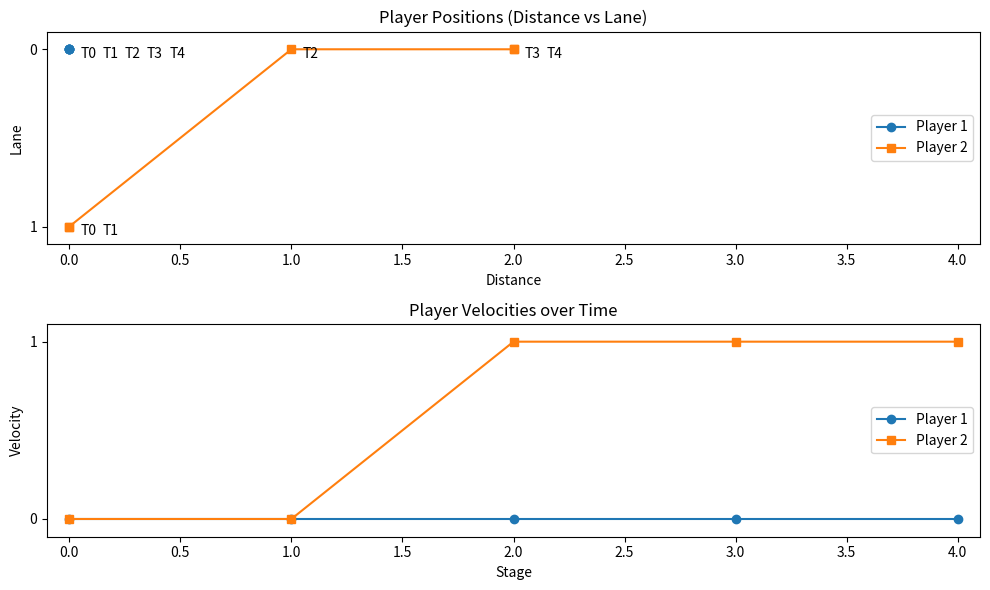

The script that saved this image:
"""
Graphics

Function to graph state output from drag race game
"""

import numpy as np
import matplotlib.pyplot as plt
from matplotlib.ticker import MultipleLocator
import matplotlib.ticker as plticker


def plot_race(states_played, states):
    """
    Visualize the race game by plotting the positions (distance and lane) of the players over time
    and their velocities on a separate graph, with each data point labeled with a timestamp.

    :param states_played: List of indices of states played over the stages
    :param states: List of all possible states as 3x2 numpy arrays
    """
    timestamps = ['T0', 'T1', 'T2', 'T3', 'T4', 'T5', 'T6', 'T7', 'T8']

    # Extract player positions and velocities over time from the states played
    player1_positions = [states[state_idx][:, 0] for state_idx in
                         states_played]  # (distance, lane, velocity) for player 1
    player2_positions = [states[state_idx][:, 1] for state_idx in
                         states_played]  # (distance, lane, velocity) for player 2

    player1_distances = [state[0] for state in player1_positions]
    player1_lanes = [state[1] for state in player1_positions]
    player1_velocities = [state[2] for state in player1_positions]

    player2_distances = [state[0] for state in player2_positions]
    player2_lanes = [state[1] for state in player2_positions]
    player2_velocities = [state[2] for state in player2_positions]

    # Create a plot with two subplots
    fig, axs = plt.subplots(2, 1, figsize=(10, 6))
    plt.subplots_adjust(left=0.3, hspace=0.5)

    # Plot player positions (distance and lane)

    axs[0].plot(player1_distances, player1_lanes, label='Player 1', marker='o', linestyle='-')
    axs[0].plot(player2_distances, player2_lanes, label='Player 2', marker='s', linestyle='-')
    # axs[0].invert_yaxis()

    # Ensure there is some minimum range for the axes
    axs[0].set_xlim(-0.1, len(states_played)-0.9)
    axs[0].set_ylim(max(player1_lanes + player2_lanes)+0.1, min(player1_lanes + player2_lanes)-0.1)

    offset1 = 0.05
    offset2 = 0.05
    last_coords1 = ()
    last_coords2 = ()
    for i in range(len(player1_positions)):
        txt = timestamps[i]

        if last_coords1 == (player1_distances[i], player1_lanes[i]):
            offset1 += 0.1
        else:
            offset1 = 0.05
        axs[0].annotate(txt, (player1_distances[i], player1_lanes[i]),
                        (player1_distances[i] + offset1, player1_lanes[i] + 0.05))

        if last_coords2 == (player2_distances[i], player2_lanes[i]):
            offset2 += 0.1
        else:
            offset2 = 0.05
        axs[0].annotate(txt, (player2_distances[i], player2_lanes[i]),
                        (player2_distances[i] + offset2, player2_lanes[i] + 0.05))

        last_coords1 = (player1_distances[i], player1_lanes[i])
        last_coords2 = (player2_distances[i], player2_lanes[i])

    axs[0].yaxis.set_major_locator(MultipleLocator(1))
    axs[0].set_xlabel('Distance')
    axs[0].set_ylabel('Lane')
    axs[0].set_title('Player Positions (Distance vs Lane)')
    axs[0].legend(loc='center right')
    axs[0].grid(False)

    # Plot player velocities
    axs[1].plot(player1_velocities, label='Player 1', marker='o', linestyle='-')
    axs[1].plot(player2_velocities, label='Player 2', marker='s', linestyle='-')

    # Ensure there is some minimum range for the axes
    axs[1].set_xlim(-0.1, len(states_played)-0.9)
    axs[1].set_ylim(min(player1_velocities + player2_velocities)-0.1, max(player1_velocities + player2_velocities)+0.1)

    axs[1].yaxis.set_major_locator(MultipleLocator(1))
    axs[1].set_xlabel('Stage')
    axs[1].set_ylabel('Velocity')
    axs[1].set_title('Player Velocities over Time')
    axs[1].legend(loc='center right')
    axs[1].grid(False)

    # Show the plot
    plt.tight_layout()
    plt.show()


if __name__ == '__main__':
    # Example data (to be replaced with actual data from your simulation)
    # Assuming the states are numpy arrays of the form: np.array([[dist1, lane1, vel1], [dist2, lane2, vel2]])
    states = [
        np.array([[0, 0],
                  [0, 1],
                  [0, 0]]),
        np.array([[0, 1],
                  [0, 0],
                  [0, 1]]),
        np.array([[0, 2],
                  [0, 0],
                  [0, 1]]),
        np.array([[0, 2],
                  [0, 0],
                  [0, 1]])]

    # Example states_played (indices into the states list)
    states_played = [0, 0, 1, 2, 3]

    # Call the plot function
    plot_race(states_played, states)
